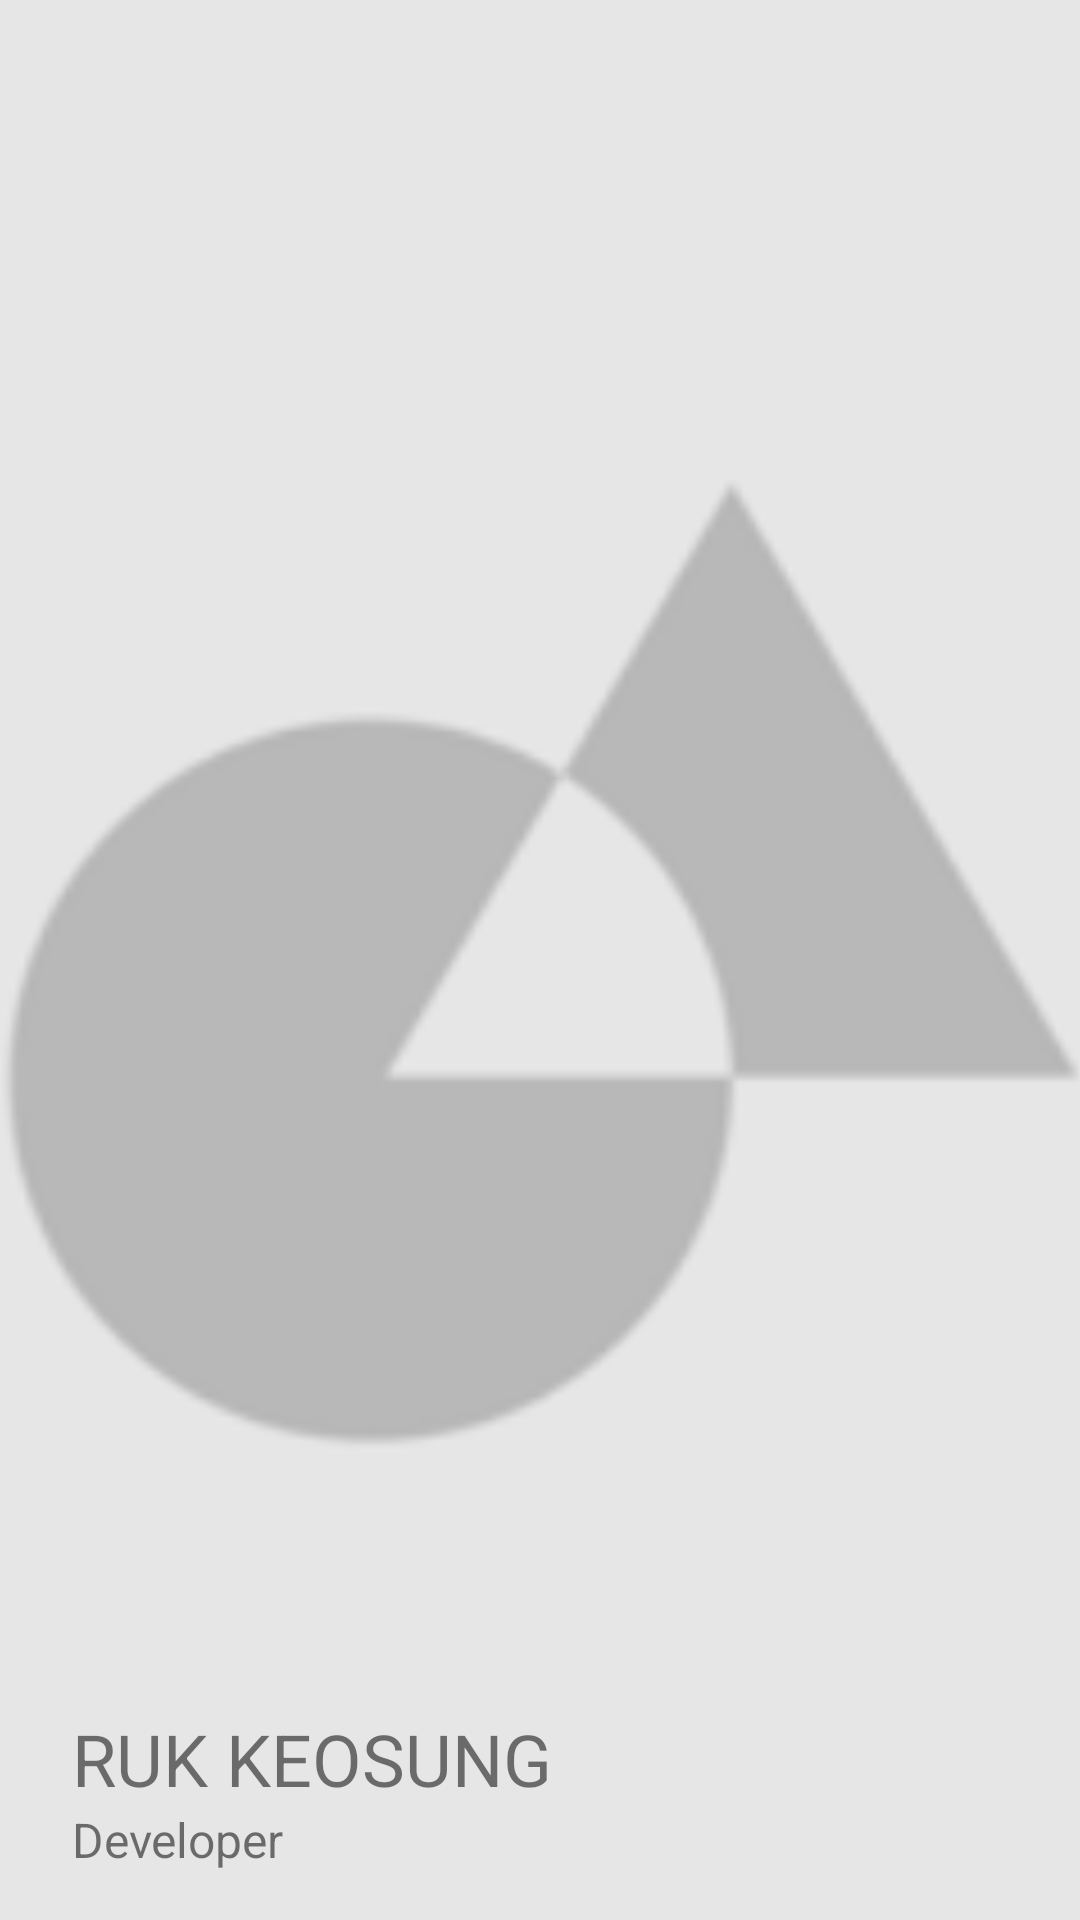

Produce the Android XML layout that renders to this screen, including the resource entries it uses.
<!-- AndroidManifest.xml: application theme Theme.MarketList -->
<!-- res/layout/nav_side_header.xml -->
<?xml version="1.0" encoding="utf-8"?>
<androidx.constraintlayout.widget.ConstraintLayout xmlns:android="http://schemas.android.com/apk/res/android"
    xmlns:app="http://schemas.android.com/apk/res-auto"
    android:layout_width="match_parent"
    android:layout_height="300dp"
    >

    <ImageView
        android:id="@+id/img_nav_header"
        android:layout_width="match_parent"
        android:layout_height="match_parent"
        android:scaleType="centerCrop"
        android:src="@drawable/ic_default_img" />

    <TextView
        android:id="@+id/tv_username"
        android:layout_width="wrap_content"
        android:layout_height="wrap_content"
        android:text="RUK KEOSUNG"
        android:textSize="24sp"
        android:layout_marginStart="24dp"
        app:layout_constraintBottom_toTopOf="@id/tv_title"
        app:layout_constraintStart_toStartOf="parent" />

    <TextView
        android:id="@+id/tv_title"
        android:layout_width="wrap_content"
        android:layout_height="wrap_content"
        android:text="Developer"
        android:textSize="16sp"
        android:layout_marginStart="24dp"
        app:layout_constraintBottom_toBottomOf="parent"
        app:layout_constraintStart_toStartOf="parent"
        android:layout_marginBottom="16dp"/>


</androidx.constraintlayout.widget.ConstraintLayout>
<!-- resources referenced by this layout -->
<resources>
  <!-- drawable ic_default_img: png bitmap (drawable, 13217 bytes) -->
  <style name="Theme.MarketList" parent="Theme.MaterialComponents.DayNight.DarkActionBar">
          
          <item name="colorPrimary">@color/purple_500</item>
          <item name="colorPrimaryVariant">@color/purple_700</item>
          <item name="colorOnPrimary">@color/white</item>
          
          <item name="colorSecondary">@color/teal_200</item>
          <item name="colorSecondaryVariant">@color/teal_700</item>
          <item name="colorOnSecondary">@color/black</item>
          
          <item name="android:statusBarColor" tools:targetApi="l">?attr/colorPrimaryVariant</item>
          
      </style>
  <!-- not gathered from this repository: default colours our renderer supplied (Android Studio template values) -->
  <color name="purple_500">#FF6200EE</color>
  <color name="purple_700">#FF3700B3</color>
  <color name="teal_200">#FF03DAC5</color>
  <color name="teal_700">#FF018786</color>
  <color name="black">#FF000000</color>
  <color name="white">#FFFFFFFF</color>
</resources>
